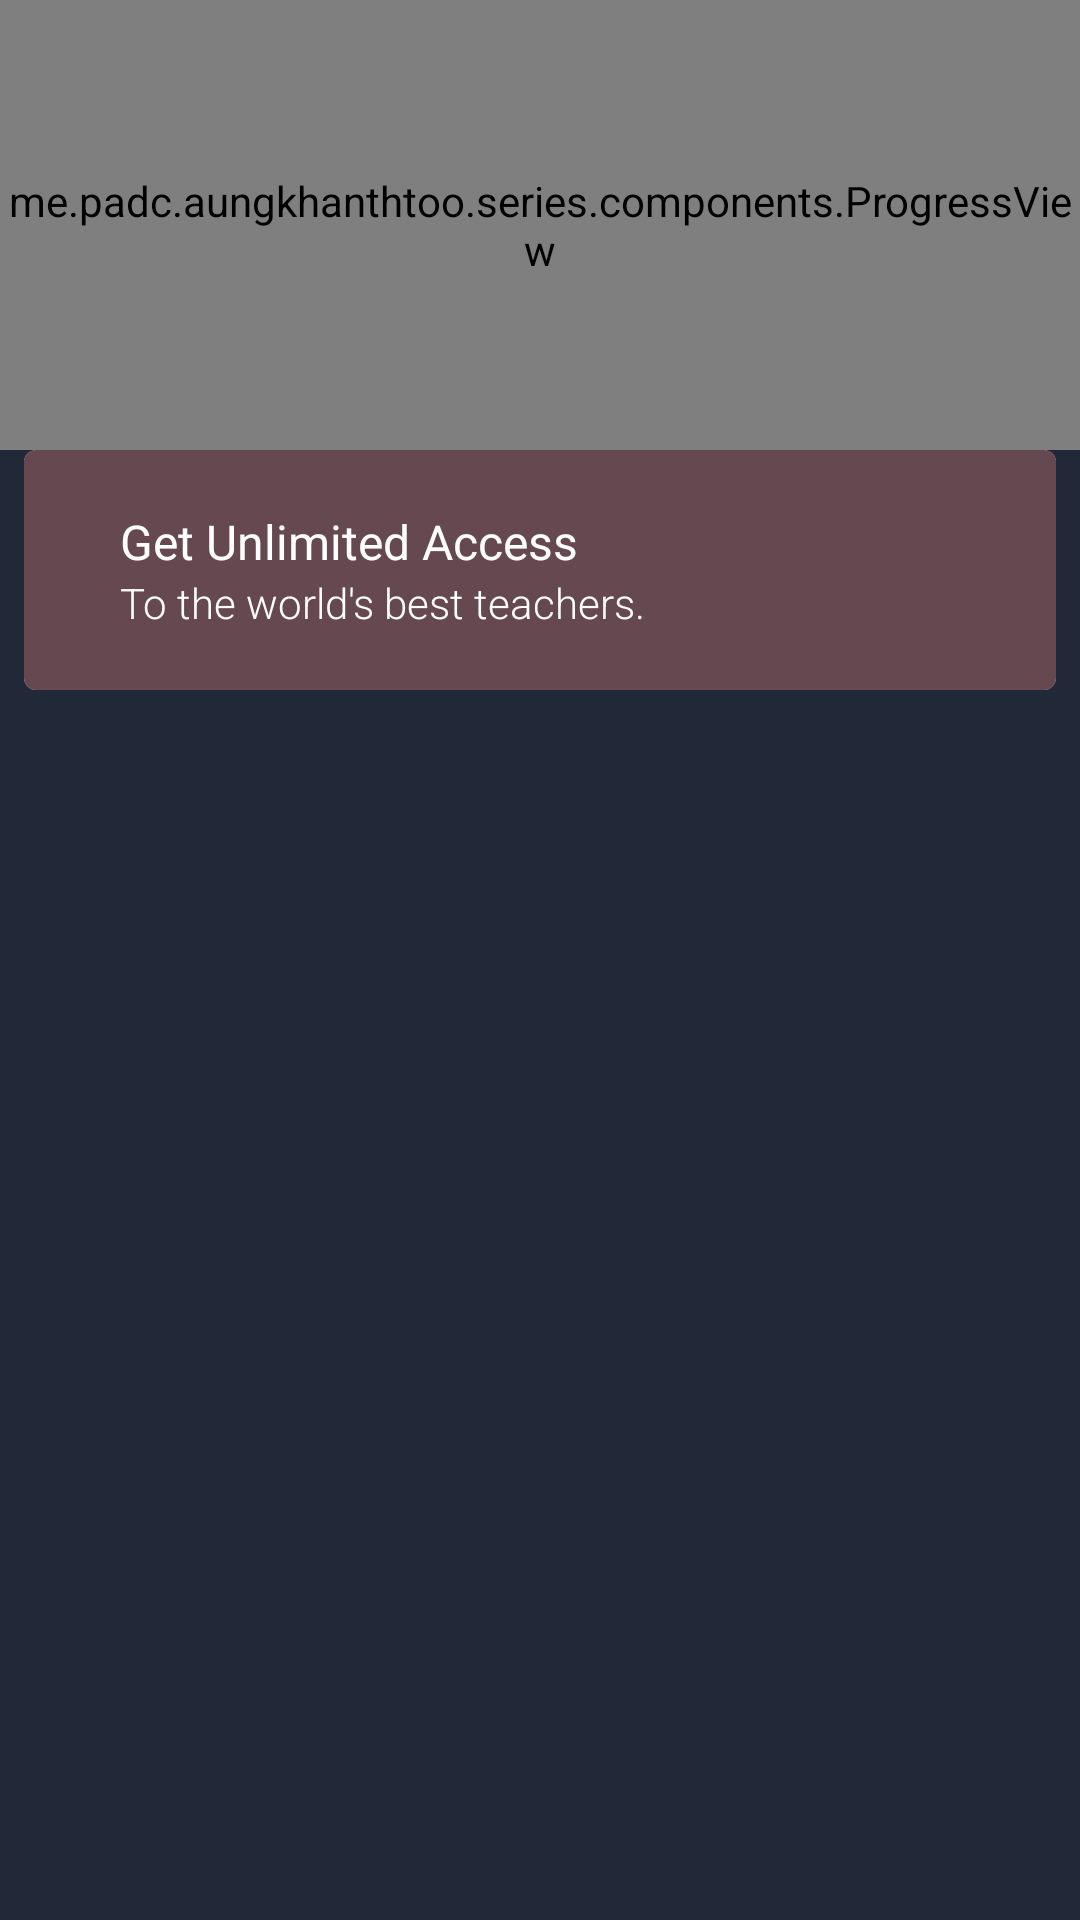

The Android layout XML behind this screen, and the referenced resources:
<!-- AndroidManifest.xml: application theme AppTheme -->
<!-- res/layout/fragment_me.xml -->
<?xml version="1.0" encoding="utf-8"?>
<LinearLayout xmlns:android="http://schemas.android.com/apk/res/android"
    xmlns:app="http://schemas.android.com/apk/res-auto"
    xmlns:tools="http://schemas.android.com/tools"
    android:layout_width="match_parent"
    android:layout_height="match_parent"
    android:orientation="vertical"
    android:background="@color/colorPrimaryDark"
    tools:context=".fragments.MeFragment">

    <me.padc.aungkhanthtoo.series.components.ProgressView
        android:id="@+id/myProgressView"
        android:layout_width="match_parent"
        android:layout_height="150dp"
         />

    <android.support.v7.widget.CardView xmlns:android="http://schemas.android.com/apk/res/android"
        xmlns:app="http://schemas.android.com/apk/res-auto"
        xmlns:tools="http://schemas.android.com/tools"
        android:layout_width="match_parent"
        android:layout_height="80dp"
        android:layout_marginBottom="8dp"
        android:layout_marginEnd="8dp"
        android:layout_marginStart="8dp"
        android:clickable="true"
        android:focusable="true"
        android:foreground="?selectableItemBackground"
        app:cardCornerRadius="4dp"
        app:cardElevation="2dp"
        app:cardMaxElevation="8dp">

        <android.support.constraint.ConstraintLayout
            android:layout_width="match_parent"
            android:layout_height="match_parent"
            android:background="@color/unlimited_color">

            <View
                android:id="@+id/view"
                android:layout_width="0dp"
                android:layout_height="0dp"
                android:background="#80000000"
                app:layout_constraintBottom_toBottomOf="parent"
                app:layout_constraintEnd_toEndOf="parent"
                app:layout_constraintHorizontal_bias="0.0"
                app:layout_constraintStart_toStartOf="parent"
                app:layout_constraintTop_toTopOf="parent"
                app:layout_constraintVertical_bias="0.0" />

            <TextView
                android:id="@+id/subLabel"
                android:layout_width="wrap_content"
                android:layout_height="wrap_content"
                android:layout_marginBottom="8dp"
                android:fontFamily="sans-serif-light"
                android:text="@string/unlimited_acess_sub_text"
                android:textAppearance="@style/TextAppearance.AppCompat.Caption"
                android:textColor="@android:color/white"
                android:textSize="14sp"
                app:layout_constraintBottom_toTopOf="@+id/view"
                app:layout_constraintStart_toStartOf="@+id/label"
                app:layout_constraintTop_toBottomOf="@+id/label" />

            <TextView
                android:id="@+id/label"
                android:layout_width="wrap_content"
                android:layout_height="wrap_content"
                android:layout_marginStart="16dp"
                android:layout_marginTop="8dp"
                android:text="@string/unlimited_acess_label"
                android:textAppearance="@style/TextAppearance.AppCompat.Subhead"
                android:textColor="@android:color/white"
                android:textSize="16sp"
                app:layout_constraintBottom_toTopOf="@+id/subLabel"
                app:layout_constraintStart_toEndOf="@+id/icon"
                app:layout_constraintTop_toBottomOf="@+id/view" />

            <ImageView
                android:id="@+id/icon"
                android:layout_width="wrap_content"
                android:layout_height="wrap_content"
                android:layout_marginStart="16dp"
                app:layout_constraintBottom_toBottomOf="parent"
                app:layout_constraintStart_toStartOf="parent"
                app:layout_constraintTop_toTopOf="parent"
                android:src="@drawable/ic_stars_black_24dp" />

            <ImageView
                android:id="@+id/imageView"
                android:layout_width="wrap_content"
                android:layout_height="wrap_content"
                android:layout_marginBottom="8dp"
                android:layout_marginEnd="16dp"
                android:layout_marginTop="8dp"
                android:src="@drawable/ic_keyboard"
                app:layout_constraintBottom_toBottomOf="parent"
                app:layout_constraintEnd_toEndOf="@+id/view"
                app:layout_constraintTop_toTopOf="parent" />

        </android.support.constraint.ConstraintLayout>

    </android.support.v7.widget.CardView>

</LinearLayout>
<!-- resources referenced by this layout -->
<resources>
  <color name="colorPrimaryDark">#212837</color>
  <color name="unlimited_color">#CE91A4</color>
  <string name="unlimited_acess_label">Get Unlimited Access</string>
  <string name="unlimited_acess_sub_text">To the world\'s best teachers.</string>
  <style name="AppTheme" parent="Theme.AppCompat.Light.DarkActionBar">
          
          <item name="colorPrimary">@color/colorPrimary</item>
          <item name="colorPrimaryDark">@color/colorPrimaryDark</item>
          <item name="colorAccent">@color/colorAccent</item>
          <item name="actionBarStyle">@style/AppBarStyle</item>
          <item name="android:windowContentOverlay">@null</item>
      </style>
  <color name="colorPrimary">#373F4E</color>
  <color name="colorAccent">@color/colorTabIndicator</color>
  <style name="AppBarStyle" parent="Widget.AppCompat.ActionBar.Solid">
          
          <item name="elevation">0dp</item>
      </style>
  <color name="colorTabIndicator">#90C4AE</color>
</resources>
